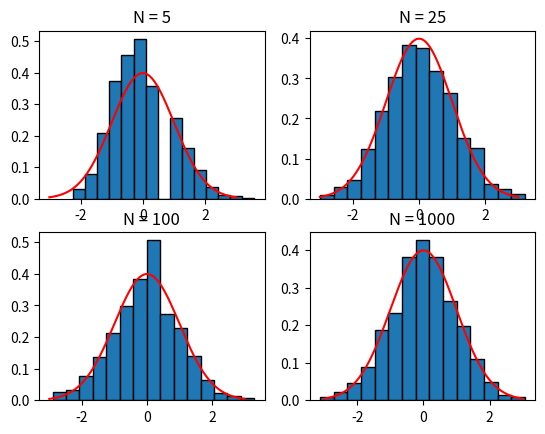

Write the Python code that produced this figure.
import numpy as np
import matplotlib.pyplot as plt
from scipy.stats import norm

N = [5, 25, 100, 1000]
X = []

for n in N:
    x = np.random.poisson(lam=1, size=(1000, n))
    x = (np.mean(x, axis=1) - 1) * n**0.5
    X.append(x)

fig, axs = plt.subplots(2, 2)
x_axis = np.linspace(-3, 3, 1000)

axs[0, 0].hist(X[0], ec='black', density=True, bins=15)
axs[0, 0].set_title('N = {}'.format(N[0]))
axs[0, 0].plot(x_axis, norm.pdf(x_axis), color='red')

axs[0, 1].hist(X[1], ec='black', density=True, bins=15)
axs[0, 1].set_title('N = {}'.format(N[1]))
axs[0, 1].plot(x_axis, norm.pdf(x_axis), color='red')

axs[1, 0].hist(X[2], ec='black', density=True, bins=15)
axs[1, 0].set_title('N = {}'.format(N[2]))
axs[1, 0].plot(x_axis, norm.pdf(x_axis), color='red')

axs[1, 1].hist(X[3], ec='black', density=True, bins=15)
axs[1, 1].set_title('N = {}'.format(N[3]))
axs[1, 1].plot(x_axis, norm.pdf(x_axis), color='red')

plt.show()
